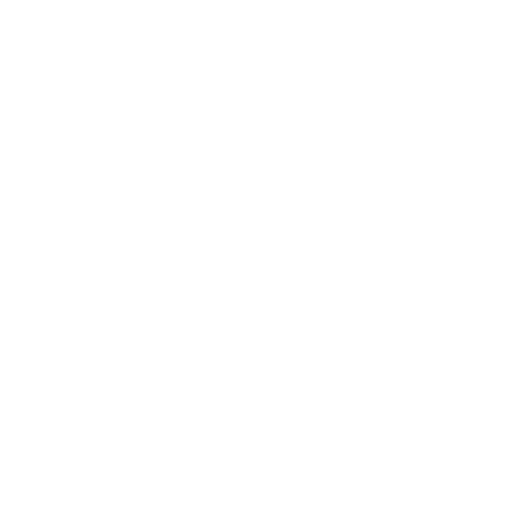
t = 0.00 s
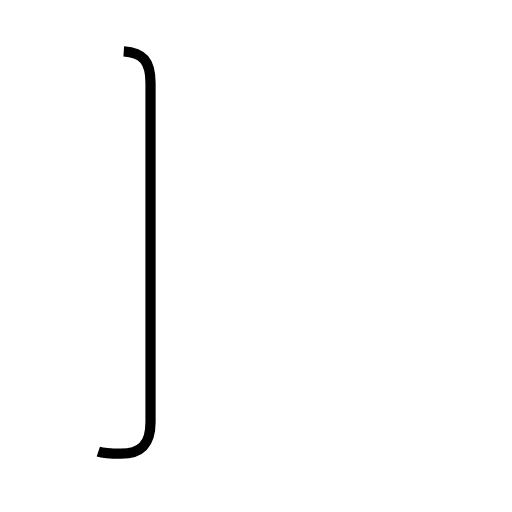
t = 1.35 s
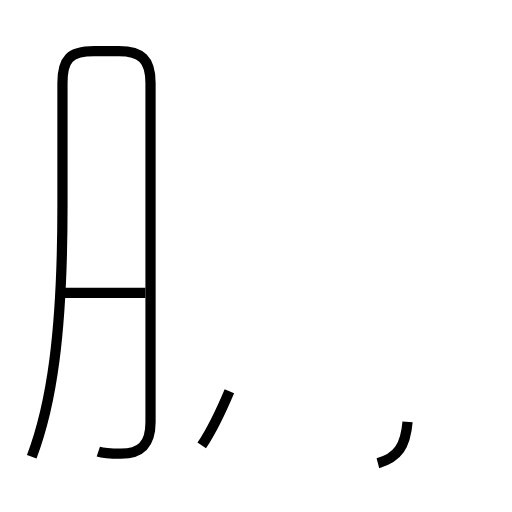
t = 3.29 s
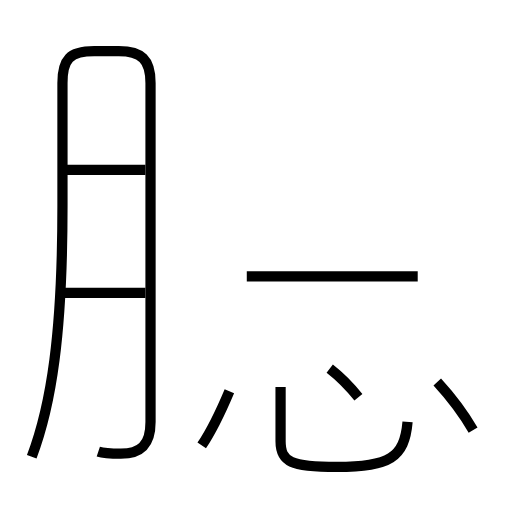
t = 4.83 s
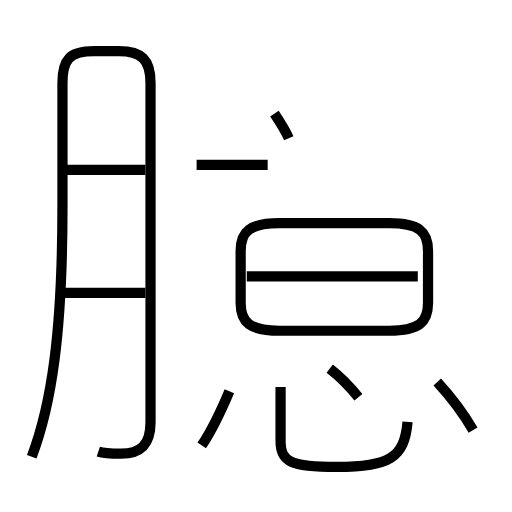
t = 6.72 s
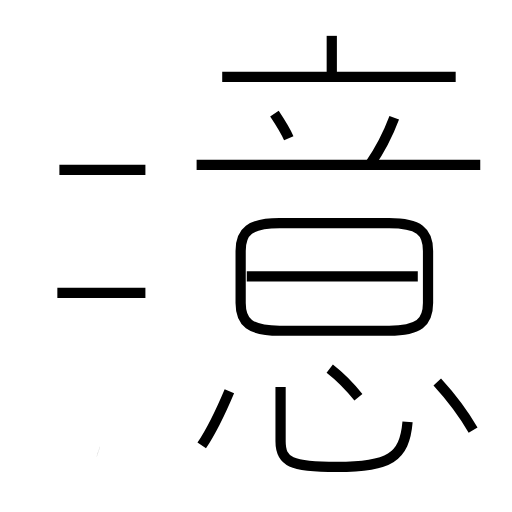
t = 8.31 s

The animated SVG that drew these frames (rendered in a browser with its animation timeline set to each time). Animation: 14 SMIL elements (animate=14); one cycle of 8.31 s.

<?xml version='1.0' encoding='utf-8'?>
<svg viewBox="0.0 -6.0 50.0 50.0" version="1.1" xmlns="http://www.w3.org/2000/svg"><rect x="-1000" y="-1000" width="2000" height="2000" stroke="white" fill="white" /><g style="fill:none;stroke:#000000;stroke-width:1"><path d="M 9.6 0.1 C 10.2 0.3 11.0 0.3 11.8 0.3 C 13.7 0.3 14.7 -0.5 14.7 -2.8 L 14.7 -35.9 C 14.7 -38.2 13.8 -39.0 11.6 -39.0 L 9.2 -39.0 C 6.8 -39.0 6.1 -38.2 6.1 -35.9 L 6.1 -23.9 C 6.1 -11.3 5.0 -4.4 3.1 0.6 " transform="translate(0.0 38.0)" stroke-dasharray="89.7399591039445" stroke-dashoffset="89.7399591039445"><animate attributeName="stroke-dashoffset" from="89.7399591039445" to="0" dur="2.692198773118335s" begin="0s; anim_end.end" fill="freeze" id="anim0" /></path><path d="M 19.7 -0.5 C 20.7 -2.0 21.6 -3.9 22.4 -5.8 " transform="translate(0.0 38.0)" stroke-dasharray="5.956597892025314" stroke-dashoffset="5.956597892025314"><animate attributeName="stroke-dashoffset" from="5.956597892025314" to="0" dur="0.17869793676075943s" begin="anim0.end" fill="freeze" id="anim1" /></path><path d="M 5.6 -15.4 L 14.2 -15.4 " transform="translate(0.0 38.0)" stroke-dasharray="8.6" stroke-dashoffset="8.6"><animate attributeName="stroke-dashoffset" from="8.6" to="0" dur="0.258s" begin="anim1.end" fill="freeze" id="anim2" /></path><path d="M 39.8 -2.8 C 39.5 0.7 38.0 1.6 32.9 1.6 C 28.4 1.6 27.4 1.1 27.4 -0.9 L 27.4 -6.2 " transform="translate(0.0 38.0)" stroke-dasharray="21.638699835986706" stroke-dashoffset="21.638699835986706"><animate attributeName="stroke-dashoffset" from="21.638699835986706" to="0" dur="0.6491609950796011s" begin="anim2.end" fill="freeze" id="anim3" /></path><path d="M 5.8 -27.4 L 14.2 -27.4 " transform="translate(0.0 38.0)" stroke-dasharray="8.399999999999999" stroke-dashoffset="8.399999999999999"><animate attributeName="stroke-dashoffset" from="8.399999999999999" to="0" dur="0.25199999999999995s" begin="anim3.end" fill="freeze" id="anim4" /></path><path d="M 35.0 -5.2 C 34.2 -6.2 33.1 -7.3 32.2 -8.0 " transform="translate(0.0 38.0)" stroke-dasharray="3.967664899336766" stroke-dashoffset="3.967664899336766"><animate attributeName="stroke-dashoffset" from="3.967664899336766" to="0" dur="0.11902994698010298s" begin="anim4.end" fill="freeze" id="anim5" /></path><path d="M 46.2 -2.0 C 45.1 -3.9 43.8 -5.5 42.7 -6.7 " transform="translate(0.0 38.0)" stroke-dasharray="5.871483339588983" stroke-dashoffset="5.871483339588983"><animate attributeName="stroke-dashoffset" from="5.871483339588983" to="0" dur="0.1761445001876695s" begin="anim5.end" fill="freeze" id="anim6" /></path><path d="M 24.1 -17.0 L 40.8 -17.0 " transform="translate(0.0 38.0)" stroke-dasharray="16.699999999999996" stroke-dashoffset="16.699999999999996"><animate attributeName="stroke-dashoffset" from="16.699999999999996" to="0" dur="0.5009999999999999s" begin="anim6.end" fill="freeze" id="anim7" /></path><path d="M 27.3 -11.7 L 38.0 -11.7 C 40.9 -11.7 41.8 -12.5 41.8 -14.4 L 41.8 -19.5 C 41.8 -21.4 40.9 -22.2 38.0 -22.2 L 27.3 -22.2 C 24.4 -22.2 23.5 -21.4 23.5 -19.5 L 23.5 -14.4 C 23.5 -12.5 24.4 -11.7 27.3 -11.7 Z " transform="translate(0.0 38.0)" stroke-dasharray="53.23603970948719" stroke-dashoffset="53.23603970948719"><animate attributeName="stroke-dashoffset" from="53.23603970948719" to="0" dur="1.5970811912846155s" begin="anim7.end" fill="freeze" id="anim8" /></path><path d="M 28.2 -30.5 C 27.8 -31.4 27.2 -32.3 26.8 -32.9 " transform="translate(0.0 38.0)" stroke-dasharray="2.781901307487381" stroke-dashoffset="2.781901307487381"><animate attributeName="stroke-dashoffset" from="2.781901307487381" to="0" dur="0.08345703922462142s" begin="anim8.end" fill="freeze" id="anim9" /></path><path d="M 19.2 -27.9 L 46.9 -27.9 " transform="translate(0.0 38.0)" stroke-dasharray="27.7" stroke-dashoffset="27.7"><animate attributeName="stroke-dashoffset" from="27.7" to="0" dur="0.831s" begin="anim9.end" fill="freeze" id="anim10" /></path><path d="M 36.1 -27.9 C 37.0 -29.2 37.9 -30.9 38.5 -32.5 " transform="translate(0.0 38.0)" stroke-dasharray="5.2005455978822" stroke-dashoffset="5.2005455978822"><animate attributeName="stroke-dashoffset" from="5.2005455978822" to="0" dur="0.15601636793646598s" begin="anim10.end" fill="freeze" id="anim11" /></path><path d="M 21.7 -36.5 L 44.5 -36.5 " transform="translate(0.0 38.0)" stroke-dasharray="22.8" stroke-dashoffset="22.8"><animate attributeName="stroke-dashoffset" from="22.8" to="0" dur="0.6839999999999999s" begin="anim11.end" fill="freeze" id="anim12" /></path><path d="M 32.4 -36.0 L 32.4 -40.5" transform="translate(0.0 38.0)" stroke-dasharray="4.5" stroke-dashoffset="4.5"><animate attributeName="stroke-dashoffset" from="4.5" to="0" dur="0.135s" begin="anim12.end" fill="freeze" id="anim_end" /></path></g></svg>
